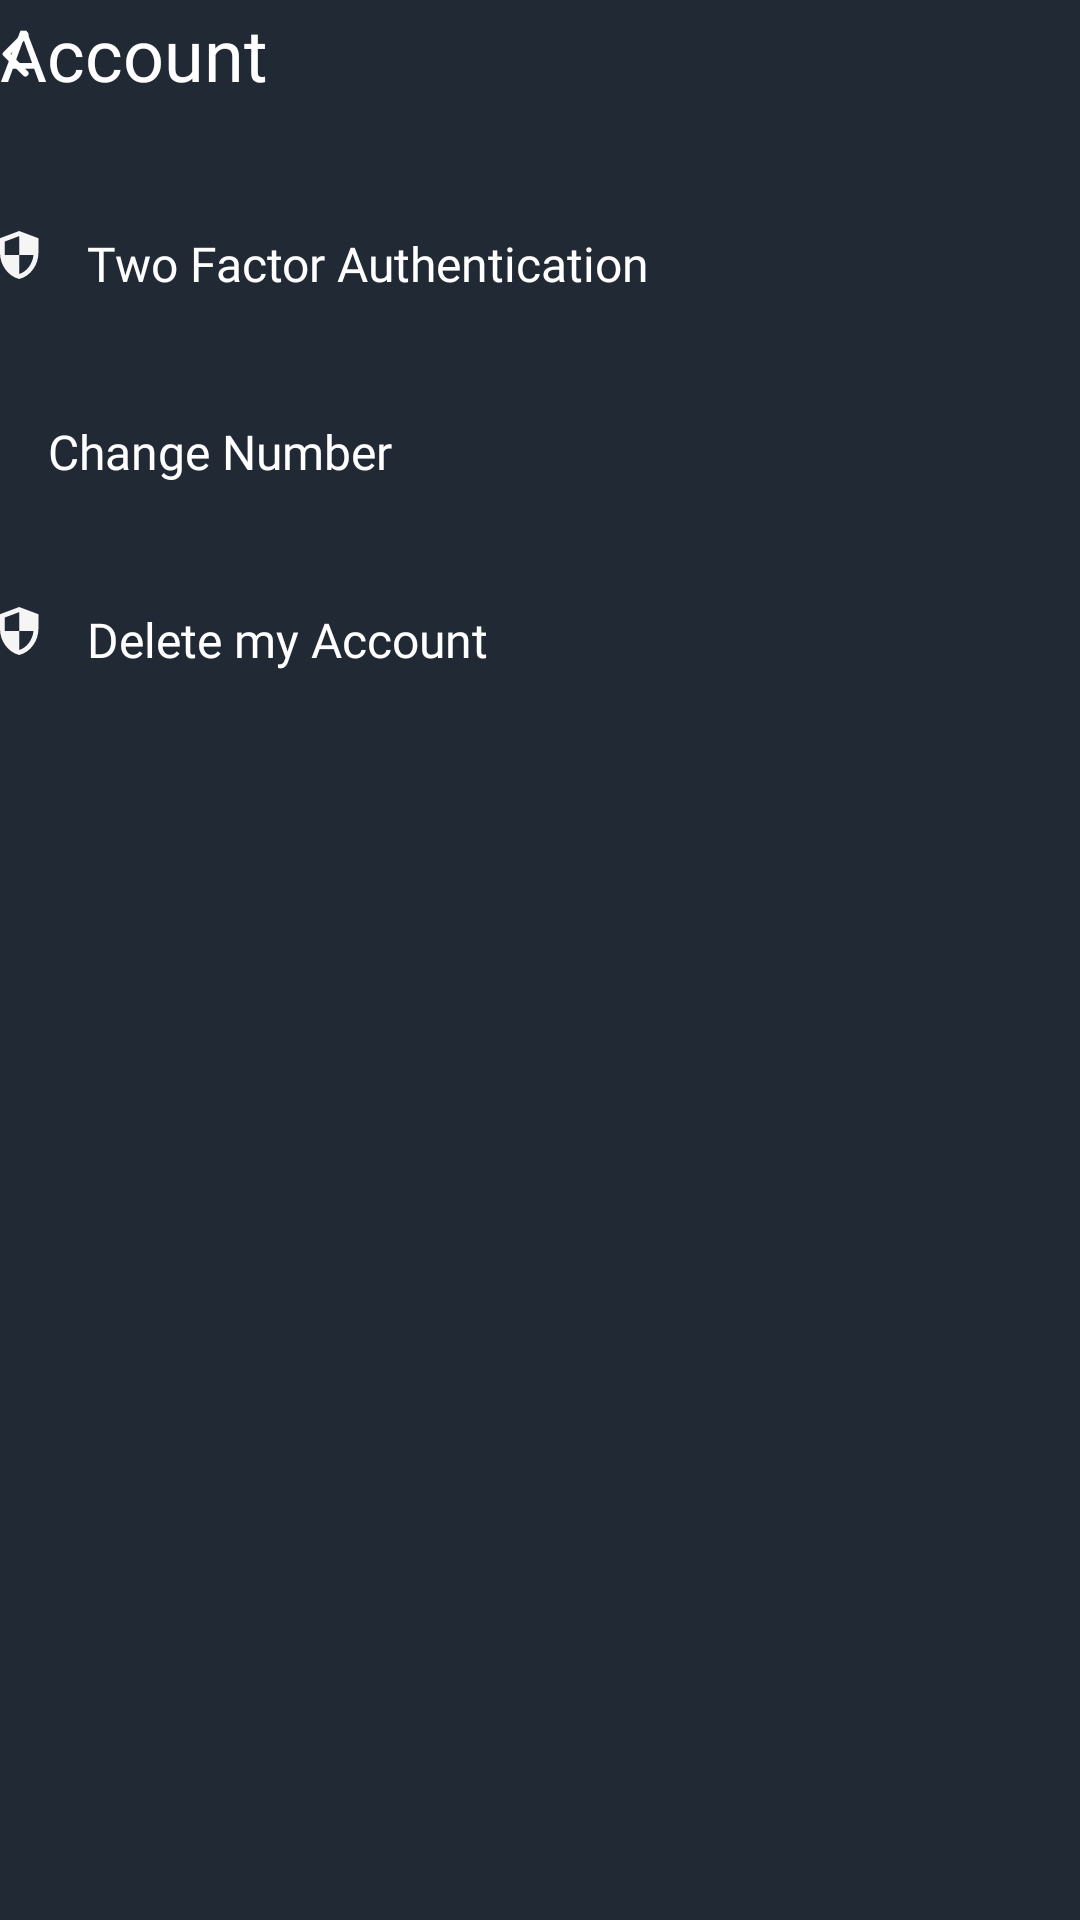

This screen was rendered from an Android layout file. Write that file and the resources it references.
<!-- AndroidManifest.xml: application theme Theme.Sayfe -->
<!-- res/layout/fragment_account_settings.xml -->
<?xml version="1.0" encoding="utf-8"?>
<androidx.constraintlayout.widget.ConstraintLayout xmlns:android="http://schemas.android.com/apk/res/android"
    xmlns:tools="http://schemas.android.com/tools"
    android:layout_width="match_parent"
    android:layout_height="match_parent"
    xmlns:app="http://schemas.android.com/apk/res-auto"
    tools:context=".AccountSettings"
    android:background="@color/dark_blue_color">

    <RelativeLayout
        android:layout_width="wrap_content"
        android:layout_height="wrap_content"
        app:layout_constraintStart_toStartOf="parent"
        app:layout_constraintTop_toTopOf="parent"
        android:id="@+id/account_settings_rel"
        android:layout_marginStart="@dimen/margin_32">

        <androidx.appcompat.widget.AppCompatImageView
            android:layout_width="wrap_content"
            android:layout_height="wrap_content"
            android:layout_marginTop="20dp"
            android:id="@+id/back_arrow_trigger"
            android:src="@drawable/white_back_arrroq"
            android:layout_centerVertical="true"
            android:layout_marginEnd="@dimen/margin_32"
            />

        <androidx.appcompat.widget.AppCompatTextView
            android:layout_width="wrap_content"
            android:layout_height="wrap_content"
            android:text="Account"
            android:textColor="@color/white"
            android:layout_centerVertical="true"
            android:textSize="24dp"
            android:layout_marginStart="@dimen/margin_32"
            android:gravity="center"
            android:textAlignment="center"
            android:id="@+id/contacts_txt"
            android:fontFamily="@font/outfit_bold"
            />

    </RelativeLayout>

    <RelativeLayout
        android:layout_width="match_parent"
        android:layout_height="wrap_content"
        app:layout_constraintStart_toStartOf="parent"
        app:layout_constraintStart_toEndOf="parent"
        android:id="@+id/two_factor_rel"
        app:layout_constraintTop_toBottomOf="@id/account_settings_rel"
        android:layout_marginTop="41dp">
        <androidx.appcompat.widget.AppCompatImageView
            android:layout_width="wrap_content"
            android:layout_height="wrap_content"
            android:layout_marginStart="@dimen/margin_32"
            android:src="@drawable/vector"
            android:id="@+id/two_factor_id"/>

        <androidx.appcompat.widget.AppCompatTextView
            android:layout_width="wrap_content"
            android:layout_height="wrap_content"
            android:layout_toEndOf="@id/two_factor_id"
            android:layout_marginStart="16dp"
            android:textAlignment="center"
            android:text="Two Factor Authentication"
            android:textColor="@color/white"
            android:textSize="16sp"
            android:fontFamily="@font/outfit_regular"/>

    </RelativeLayout>

    <RelativeLayout
        android:layout_width="match_parent"
        android:layout_height="wrap_content"
        android:id="@+id/change_number_rel"
        app:layout_constraintStart_toStartOf="parent"
        app:layout_constraintStart_toEndOf="parent"
        app:layout_constraintTop_toBottomOf="@id/two_factor_rel"
        android:layout_marginTop="41dp">
        <androidx.appcompat.widget.AppCompatImageView
            android:layout_width="wrap_content"
            android:layout_height="wrap_content"
            android:layout_marginStart="@dimen/margin_32"
            android:src="@drawable/account_icon_settings"
            android:id="@+id/change_number_settings_icon"/>

        <androidx.appcompat.widget.AppCompatTextView
            android:layout_width="wrap_content"
            android:layout_height="wrap_content"
            android:layout_toEndOf="@id/change_number_settings_icon"
            android:layout_marginStart="16dp"
            android:textAlignment="center"
            android:text="Change Number"
            android:textColor="@color/white"
            android:textSize="16sp"
            android:fontFamily="@font/outfit_regular"/>
    </RelativeLayout>

    <RelativeLayout
        android:layout_width="match_parent"
        android:layout_height="wrap_content"
        android:id="@+id/delete_my_acct"
        app:layout_constraintStart_toStartOf="parent"
        app:layout_constraintStart_toEndOf="parent"
        app:layout_constraintTop_toBottomOf="@id/change_number_rel"
        android:layout_marginTop="41dp">
        <androidx.appcompat.widget.AppCompatImageView
            android:layout_width="wrap_content"
            android:layout_height="wrap_content"
            android:layout_marginStart="@dimen/margin_32"
            android:src="@drawable/vector"
            android:id="@+id/delete_acc_icon"/>
        <androidx.appcompat.widget.AppCompatTextView
            android:layout_width="wrap_content"
            android:layout_height="wrap_content"
            android:layout_toEndOf="@id/delete_acc_icon"
            android:layout_marginStart="16dp"
            android:textAlignment="center"
            android:text="Delete my Account"
            android:textColor="@color/white"
            android:textSize="16sp"
            android:fontFamily="@font/outfit_regular"/>
    </RelativeLayout>


</androidx.constraintlayout.widget.ConstraintLayout>
<!-- resources referenced by this layout -->
<resources>
  <color name="dark_blue_color">#202934</color>
  <color name="white">#FFFFFFFF</color>
  <!-- drawable vector (drawable) -->
  <vector xmlns:android="http://schemas.android.com/apk/res/android"
      android:width="13dp"
      android:height="16dp"
      android:viewportWidth="13"
      android:viewportHeight="16">
    <path
        android:pathData="M6.4,16C4.547,15.533 3.017,14.47 1.81,12.81C0.603,11.15 0,9.307 0,7.28V2.4L6.4,0L12.8,2.4V7.28C12.8,9.307 12.197,11.15 10.99,12.81C9.783,14.47 8.253,15.533 6.4,16ZM6.4,14.32C7.693,13.92 8.773,13.13 9.64,11.95C10.507,10.77 11.013,9.453 11.16,8H6.4V1.7L1.6,3.5V7.64C1.6,7.733 1.613,7.853 1.64,8H6.4V14.32Z"
        android:fillColor="#F5F5F5"/>
  </vector>
  <!-- drawable white_back_arrroq (drawable) -->
  <vector xmlns:android="http://schemas.android.com/apk/res/android"
      android:width="10dp"
      android:height="16dp"
      android:viewportWidth="10"
      android:viewportHeight="16">
    <path
        android:pathData="M9.157,0.867C9.065,0.775 8.956,0.702 8.836,0.652C8.716,0.602 8.587,0.576 8.457,0.576C8.327,0.576 8.198,0.602 8.077,0.652C7.957,0.702 7.848,0.775 7.756,0.867L1.177,7.446C1.104,7.519 1.046,7.606 1.006,7.702C0.966,7.798 0.946,7.9 0.946,8.004C0.946,8.108 0.966,8.21 1.006,8.306C1.046,8.402 1.104,8.489 1.177,8.562L7.756,15.141C8.144,15.529 8.769,15.529 9.157,15.141C9.545,14.753 9.545,14.128 9.157,13.74L3.426,8L9.165,2.26C9.545,1.88 9.545,1.247 9.157,0.867Z"
        android:strokeWidth="0.2"
        android:fillColor="#ffffff"
        android:strokeColor="#ffffff"/>
  </vector>
  <style name="Theme.Sayfe" parent="Theme.MaterialComponents.DayNight.NoActionBar">
          
          <item name="colorPrimary">@color/purple_500</item>
          <item name="android:textColorHint">@android:color/white</item>
          <item name="android:editTextColor">@android:color/white</item>
          <item name="colorPrimaryVariant">@color/purple_700</item>
          <item name="colorOnPrimary">@color/white</item>
          
          <item name="colorSecondary">@color/teal_200</item>
          <item name="colorSecondaryVariant">@color/teal_700</item>
          <item name="colorOnSecondary">@color/black</item>
          
          <item name="android:statusBarColor">@color/dark_blue_color</item>
          
      </style>
  <color name="purple_500">#0085FF</color>
  <color name="purple_700">#FF3700B3</color>
  <color name="teal_200">#FF03DAC5</color>
  <color name="teal_700">#FF018786</color>
  <color name="black">#FF000000</color>
</resources>
